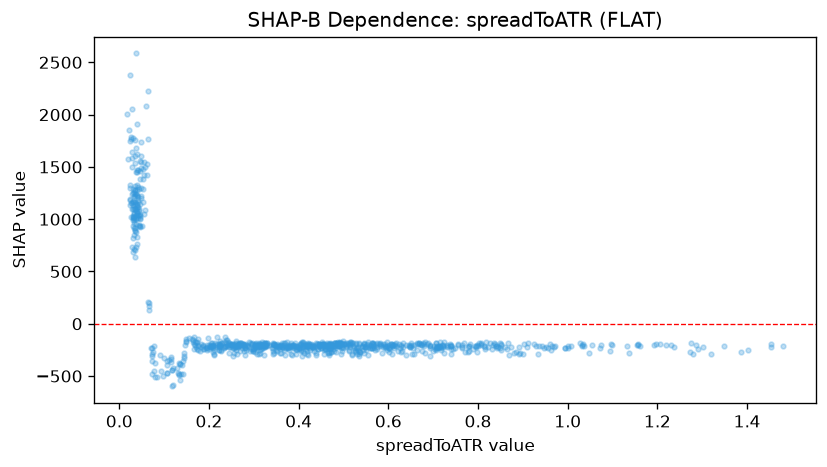

The file beside this chart, header and first rows:
feature_value, shap_value
0.8918, -221.8
0.6935, -210.1
1.319, -286.6
1.454, -219.1
0.7155, -208.9
1.219, -202.9
0.9946, -231.7
0.844, -220.5
1.274, -184.4
1.29, -239.5
1.036, -210
0.7025, -211.5
0.6924, -228.5
0.6933, -205.6
1.279, -288.3
1.073, -234.8
1.161, -208
1.205, -190.1
0.8056, -191.5
0.9509, -222.9
0.8149, -245.2
0.8397, -215.7
1.098, -199.5
1.348, -214.2
0.74, -206.3
0.7165, -236.4
1.094, -258.1
1.048, -282.5
0.8136, -215.2
0.6057, -195.2
1.033, -211.7
0.8739, -226.3
1.302, -224.7
0.8011, -186.6
1.236, -218.4
1.073, -205.3
1.48, -216.6
1.053, -201.6
0.756, -196.2
1.157, -190.5
1.402, -255.2
1.197, -194.3
1.23, -205.7
1.273, -272.1
1.157, -202
1.452, -193.9
1.133, -213.5
1.386, -273.2
1.193, -199.1
1.155, -206.5
0.9029, -190.7
0.5502, -246.3
0.7179, -249.2
0.6488, -226
0.6483, -220.7
0.6558, -235.6
0.5485, -222.9
0.5862, -278
0.7126, -220.3
0.8066, -202
... 861 more rows
